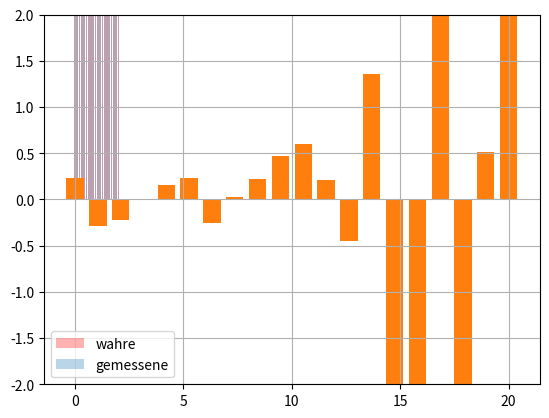

This chart was generated by the following Python code:
def aufg3():

    # coding: utf-8
        
    # In[1]:
    
    import numpy as np
    import matplotlib.pyplot as plt

    # # Aufgabe 3

    # In[2]:
    
    class unfold:
        def __init__(self, events, incorrAss = 0.0, deficit = 1):
            """
            Prameters:
            events: ndarray
                messaered Events
            incorrAss: float 
                incorrect Assigment 
            deficit: float
                loss of results
            Returns:
            ansM = answer matrix
            b = invert answer matrix
            """
            self.events = events
            self.deficit = deficit
            self.incorrAss = incorrAss
            self.zw = np.ones(len(events))-incorrAss  
            self.zw[1:-1] = self.zw[1:-1] -incorrAss
            self.ansM = deficit*(np.diagflat(self.zw) + np.diagflat(np.array([incorrAss]*(len(events)-1)),-1) + np.diagflat(np.array([incorrAss]*(len(events)-1)),1))
            self.B = np.matrix(np.linalg.inv(self.ansM))
          
        def calcKov(self):
            self.Kov = self.B*np.diagflat(self.events)*np.transpose(self.B)
            return self.Kov
            
        def trueEvents(self):
            self.f = self.B*np.array(self.events).reshape(len(self.events),1)
            return self.f


    # In[5]:

    f = np.array([193,485,664,783,804,805,779,736,684,626,566,508,452,400,351,308,268,233,202,173])
    task3 = unfold(f, incorrAss=0.23)
    g = np.matmul(task3.ansM,f)
    D = np.diagflat(np.sort(g, axis=None)[::-1])
    print("gemessenen Ereignisszahlen"," wahre Verteilung")
    for x in range(len(f)):
        print(g[x] , f[x])
    g_mess = np.random.poisson(np.matmul(task3.ansM,f)) 
    plt.bar(np.linspace(0,2,20), f, width=0.08, color ="red", alpha=0.3, label="wahre")
    plt.bar(np.linspace(0,2,20), g_mess, width=0.08, alpha=0.3, label="gemessene")
    plt.legend(loc="best")
    plt.savefig('gemesseneVerteilung.pdf')
    plt.show()


    # ## c)

    # In[6]:

    wert , vec = np.linalg.eig(task3.ansM)
    test = np.argsort(wert)[::-1]
    D = np.diagflat(wert[test])
    U = vec[test]


    # ## d)

    # In[7]:

    b = np.matmul(np.linalg.inv(U),f)
    c = np.matmul(np.linalg.inv(U),g)
    print(f)
    kov = np.matmul(np.linalg.inv(U), np.matmul(np.diagflat(f),np.transpose(np.linalg.inv(U))))
    b_ = np.matmul(np.linalg.inv(D), np.matmul(np.linalg.inv(U), g_mess))
    print("b = ", b_/np.diag(kov))
    plt.bar(np.linspace(0,20,20),b_/np.diag(kov))
    plt.grid()
    plt.ylim(-2,2)
    plt.savefig("bar.pdf")
    plt.show()

if __name__ == '__main__':     
        aufg3()
